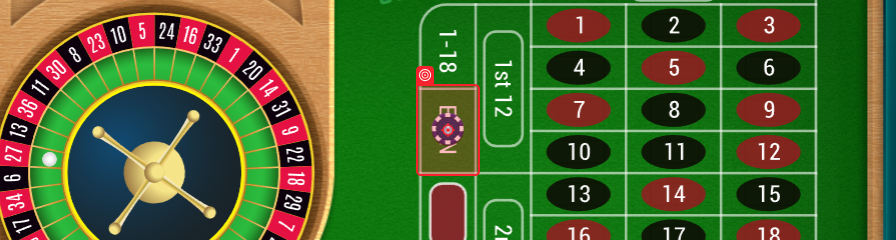
Task: Plays roulette on roulette77. It's totally free website. So real money while building this bot.
Workflow: Main

Step 1: click

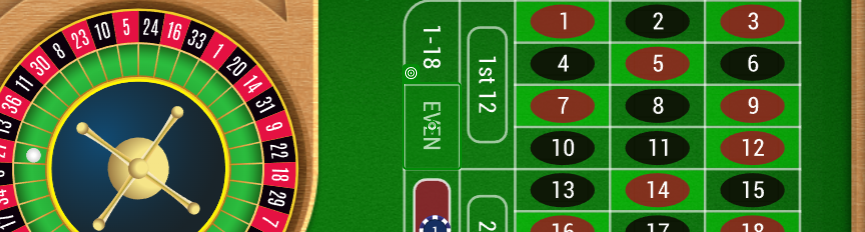
Step 2: click

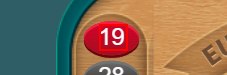
Step 3 [try]: get-text from the element 'animation_container'

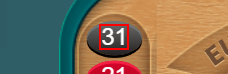
Step 4 [try]: get-text from the element 'animation_container'

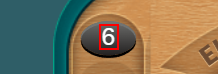
Step 5 [try]: get-text from the element 'animation_container'

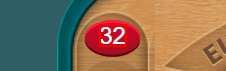
Step 6 [catch]: get-text from the element 'animation_container'

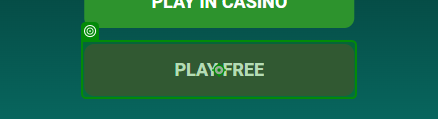
Step 7: click on the button 'Play free' in window '*Roulette77*' (chrome.exe)

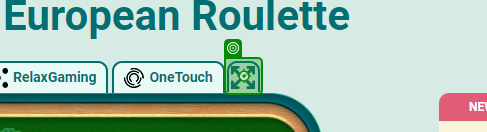
Step 8: click on the element in window 'Play European Roulette Online Free - Tactics and Rules | Roulette77 | South Africa' (chrome.exe)
